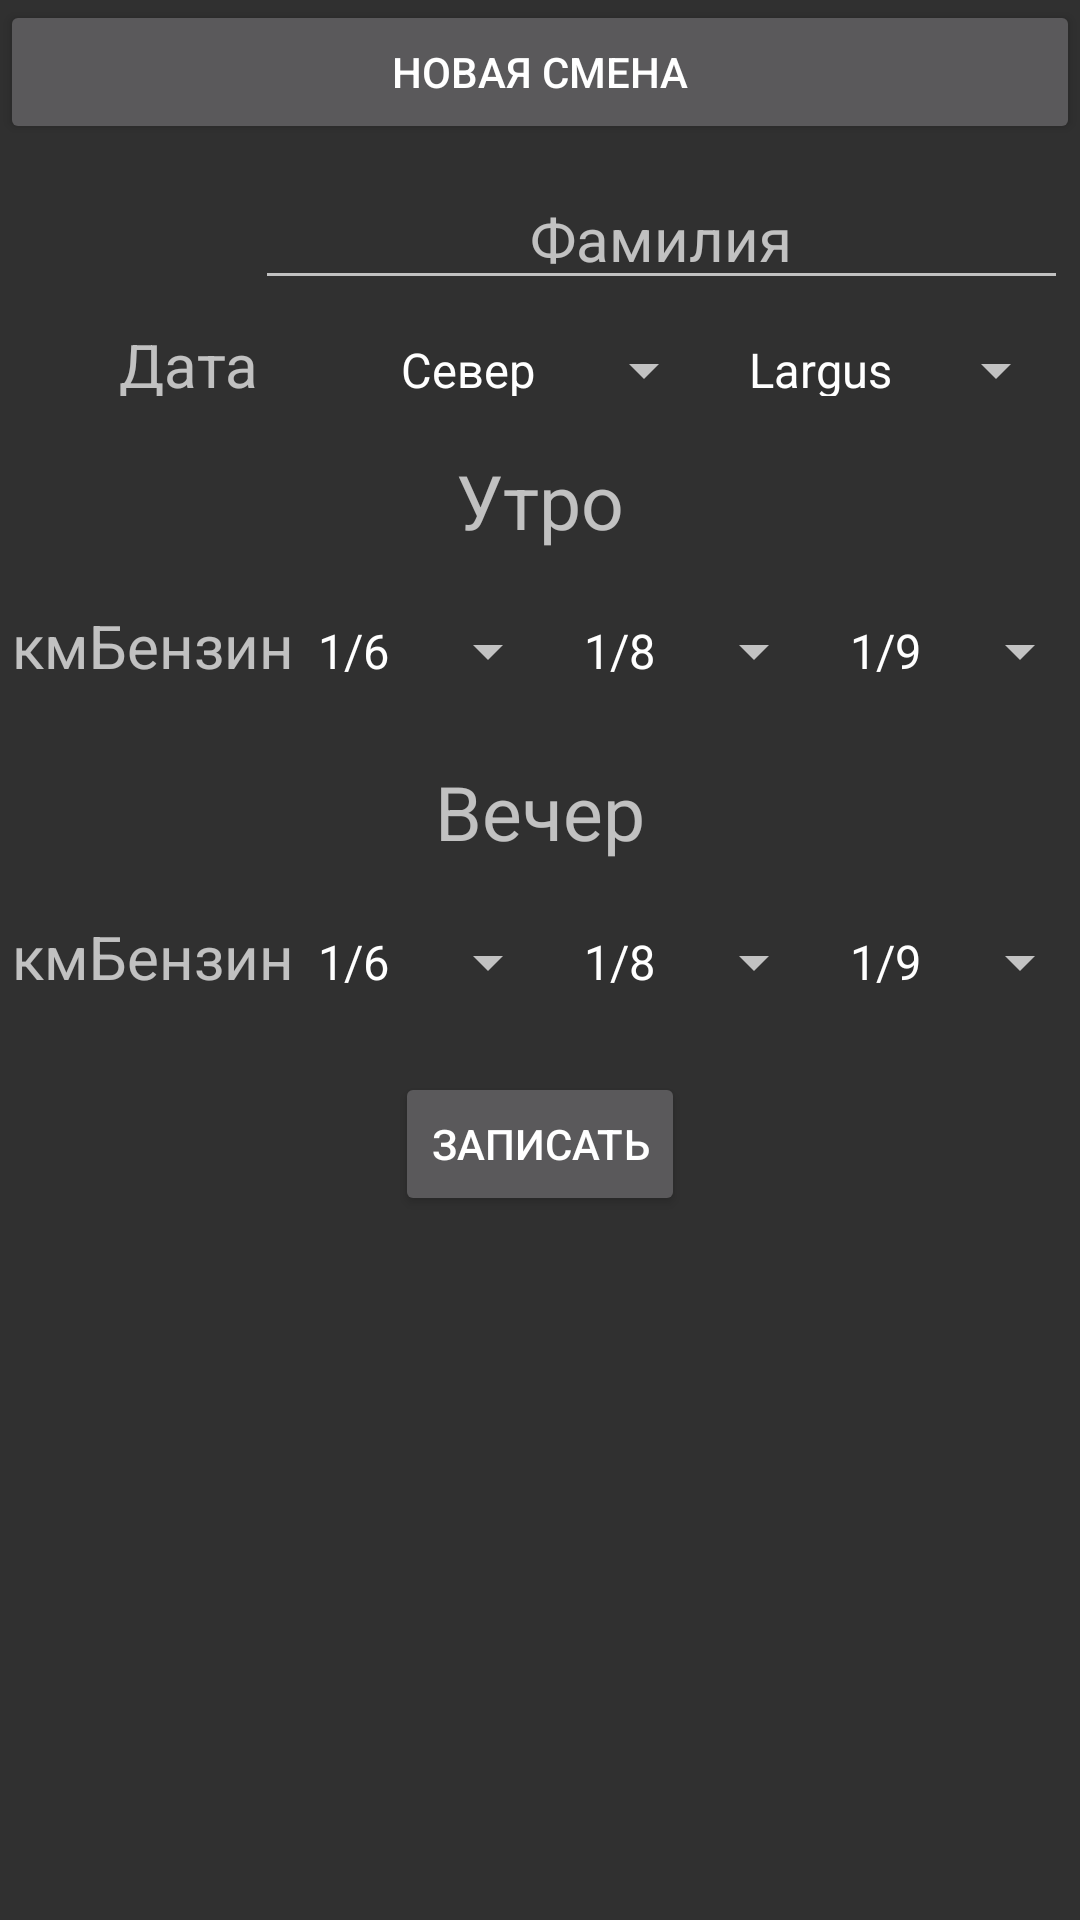

The Android layout XML behind this screen, and the referenced resources:
<!-- AndroidManifest.xml: application theme Theme.AppCompat.NoActionBar -->
<!-- res/layout/fragment_shift.xml -->
<?xml version="1.0" encoding="utf-8"?>
<ScrollView xmlns:android="http://schemas.android.com/apk/res/android"
        xmlns:tools="http://schemas.android.com/tools"
        android:layout_width="match_parent"
        android:layout_height="match_parent"
        android:layout_marginTop="20dp"
        tools:context=".fragments.ShiftFragment">

    <RelativeLayout
            android:layout_width="match_parent"
            android:layout_height="wrap_content">

        <Button
                android:id="@+id/shift_new_button"
                android:layout_width="match_parent"
                android:layout_height="wrap_content"
                android:text="@string/newShift" />

        <LinearLayout
                android:id="@+id/shift_family"
                style="@style/shiftLinearLayout"
                android:layout_below="@id/shift_new_button">

            <TextView
                    android:id="@+id/shift_status_textView"
                    style="@style/shiftTextViews" />

            <EditText
                    android:id="@+id/shift_family_editText"
                    style="@style/shiftEditTexts"
                    android:hint="@string/family"
                    android:inputType="text" />

            <CheckBox
                    android:id="@+id/shift_bonus_checkbox"
                    android:layout_width="0dp"
                    android:layout_height="wrap_content"
                    android:layout_weight="0.3"
                    android:text="@string/bonus"
                    android:visibility="gone" />
        </LinearLayout>

        <LinearLayout
                android:id="@+id/shift_date_and_car"
                style="@style/shiftLinearLayout"
                android:layout_below="@id/shift_family">

            <TextView
                    android:id="@+id/shift_date"
                    android:layout_width="0dp"
                    android:layout_height="match_parent"
                    android:layout_weight="1"
                    android:hint="@string/date"
                    android:textAlignment="center"
                    android:textSize="20sp" />

            <Spinner
                    android:id="@+id/shift_region_spinner"
                    style="@style/shiftSpinner"
                    android:entries="@array/region"
                    android:textAlignment="center" />

            <Spinner
                    android:id="@+id/shift_car_spinner"
                    style="@style/shiftSpinner"
                    android:entries="@array/cars"
                    android:textAlignment="center" />
        </LinearLayout>

        <LinearLayout
                android:id="@+id/shift_morning_divider"
                style="@style/shiftLinearLayout"
                android:layout_below="@id/shift_date_and_car">

            <TextView
                    style="@style/shiftTextViewDividers"
                    android:text="@string/morning" />
        </LinearLayout>

        <LinearLayout
                android:id="@+id/shift_ODO_fuel_divider1"
                style="@style/shiftLinearLayout"
                android:layout_below="@id/shift_morning_divider"
                android:visibility="gone">

            <TextView
                    style="@style/shiftEditTexts"
                    android:hint="@string/odo" />

            <TextView
                    style="@style/shiftEditTexts"
                    android:hint="@string/fuel" />

        </LinearLayout>

        <LinearLayout
                android:id="@+id/shift_morning_data"
                style="@style/shiftLinearLayout"
                android:layout_below="@id/shift_ODO_fuel_divider1">

            <TextView
                    android:layout_width="wrap_content"
                    android:layout_height="wrap_content"
                    android:text="@string/km"
                    android:textSize="20sp" />

            <EditText
                    android:id="@+id/shift_odo_morning"
                    style="@style/shiftEditTexts"
                    android:hint="@string/odo" />

            <TextView
                    android:layout_width="wrap_content"
                    android:layout_height="wrap_content"
                    android:text="@string/fuel"
                    android:textSize="20sp" />

            <Spinner
                    android:id="@+id/shift_fuel_morning_spinner_6"
                    android:layout_width="wrap_content"
                    android:layout_height="wrap_content"
                    android:entries="@array/fuel_6" />

            <Spinner
                    android:id="@+id/shift_fuel_morning_spinner_8"
                    android:layout_width="wrap_content"
                    android:layout_height="wrap_content"
                    android:entries="@array/fuel_8" />

            <Spinner
                    android:id="@+id/shift_fuel_morning_spinner_9"
                    android:layout_width="wrap_content"
                    android:layout_height="wrap_content"
                    android:entries="@array/fuel_9" />

        </LinearLayout>

        <LinearLayout
                android:id="@+id/shift_evening_divider"
                style="@style/shiftLinearLayout"
                android:layout_below="@id/shift_morning_data">

            <TextView
                    style="@style/shiftTextViewDividers"
                    android:text="@string/evening" />
        </LinearLayout>

        <LinearLayout
                android:id="@+id/shift_ODO_fuel_divider2"
                style="@style/shiftLinearLayout"
                android:layout_below="@id/shift_evening_divider"
                android:visibility="gone">

            <TextView
                    style="@style/shiftEditTexts"
                    android:hint="@string/odo" />

            <TextView
                    style="@style/shiftEditTexts"
                    android:hint="@string/fuel" />

        </LinearLayout>

        <LinearLayout
                android:id="@+id/shift_evening_data"
                style="@style/shiftLinearLayout"
                android:layout_below="@id/shift_ODO_fuel_divider2">

            <TextView
                    android:layout_width="wrap_content"
                    android:layout_height="wrap_content"
                    android:text="@string/km"
                    android:textSize="20sp" />

            <EditText
                    android:id="@+id/shift_odo_evening"
                    style="@style/shiftEditTexts"
                    android:hint="@string/odo" />

            <TextView
                    android:layout_width="wrap_content"
                    android:layout_height="wrap_content"
                    android:text="@string/fuel"
                    android:textSize="20sp" />

            <Spinner
                    android:id="@+id/shift_fuel_evening_spinner_6"
                    android:layout_width="wrap_content"
                    android:layout_height="wrap_content"
                    android:entries="@array/fuel_6" />

            <Spinner
                    android:id="@+id/shift_fuel_evening_spinner_8"
                    android:layout_width="wrap_content"
                    android:layout_height="wrap_content"
                    android:entries="@array/fuel_8" />

            <Spinner
                    android:id="@+id/shift_fuel_evening_spinner_9"
                    android:layout_width="wrap_content"
                    android:layout_height="wrap_content"
                    android:entries="@array/fuel_9" />
        </LinearLayout>

        <LinearLayout
                android:id="@+id/shift_button"
                style="@style/shiftLinearLayout"
                android:layout_below="@id/shift_evening_data"
                android:gravity="center_horizontal">

            <Button
                    android:id="@+id/shift_write"
                    android:layout_width="wrap_content"
                    android:layout_height="wrap_content"
                    android:layout_marginTop="10dp"
                    android:layout_marginBottom="?attr/actionBarSize"
                    android:text="@string/writeTo" />
        </LinearLayout>
    </RelativeLayout>
</ScrollView>
<!-- resources referenced by this layout -->
<resources>
  <string-array name="cars">
          <item>Largus</item>
          <item>Sandero</item>
          <item>LargusN</item>
          <item>VestaSW</item>
      </string-array>
  <string-array name="fuel_6">
          <item>1/6</item>
          <item>2/6</item>
          <item>3/6</item>
          <item>4/6</item>
          <item>5/6</item>
          <item>6/6</item>
      </string-array>
  <string-array name="fuel_8">
          <item>1/8</item>
          <item>2/8</item>
          <item>3/8</item>
          <item>4/8</item>
          <item>5/8</item>
          <item>6/8</item>
          <item>7/8</item>
          <item>8/8</item>
      </string-array>
  <string-array name="fuel_9">
          <item>1/9</item>
          <item>2/9</item>
          <item>3/9</item>
          <item>4/9</item>
          <item>5/9</item>
          <item>6/9</item>
          <item>7/9</item>
          <item>8/9</item>
          <item>9/9</item>
      </string-array>
  <string-array name="region">
          <item>Север</item>
          <item>Центр</item>
          <item>Юг</item>
          <item>Весь город</item>
      </string-array>
  <string name="bonus">Бонус</string>
  <string name="date">Дата</string>
  <string name="evening">Вечер</string>
  <string name="family">Фамилия</string>
  <string name="fuel">Бензин</string>
  <string name="km">км</string>
  <string name="morning">Утро</string>
  <string name="newShift">Новая смена</string>
  <string name="odo">Пробег</string>
  <string name="writeTo">Записать</string>
  <style name="shiftEditTexts">
          <item name="android:inputType">number</item>
          <item name="android:layout_weight">1</item>
          <item name="android:layout_width">0dp</item>
          <item name="android:layout_height">wrap_content</item>
          <item name="android:textSize">20sp</item>
          <item name="android:gravity">center</item>
      </style>
  <style name="shiftLinearLayout">
          <item name="android:layout_marginTop">8dp</item>
          <item name="android:layout_marginLeft">4dp</item>
          <item name="android:layout_marginRight">4dp</item>
          <item name="android:layout_width">match_parent</item>
          <item name="android:layout_height">wrap_content</item>
          <item name="android:orientation">horizontal</item>
      </style>
  <style name="shiftSpinner">
          <item name="android:layout_weight">1</item>
          <item name="android:layout_width">0dp</item>
          <item name="android:layout_height">wrap_content</item>
          <item name="android:gravity">center</item>
          <item name="android:textSize">20sp</item>
      </style>
  <style name="shiftTextViewDividers">
          <item name="android:layout_marginTop">10dp</item>
          <item name="android:layout_width">match_parent</item>
          <item name="android:layout_height">wrap_content</item>
          <item name="android:gravity">center</item>
          <item name="android:textSize">25sp</item>
      </style>
  <style name="shiftTextViews">
          <item name="android:layout_weight">0.3</item>
          <item name="android:layout_width">0dp</item>
          <item name="android:layout_height">wrap_content</item>
          <item name="android:textSize">20sp</item>
          <item name="android:gravity">center</item>
      </style>
</resources>
